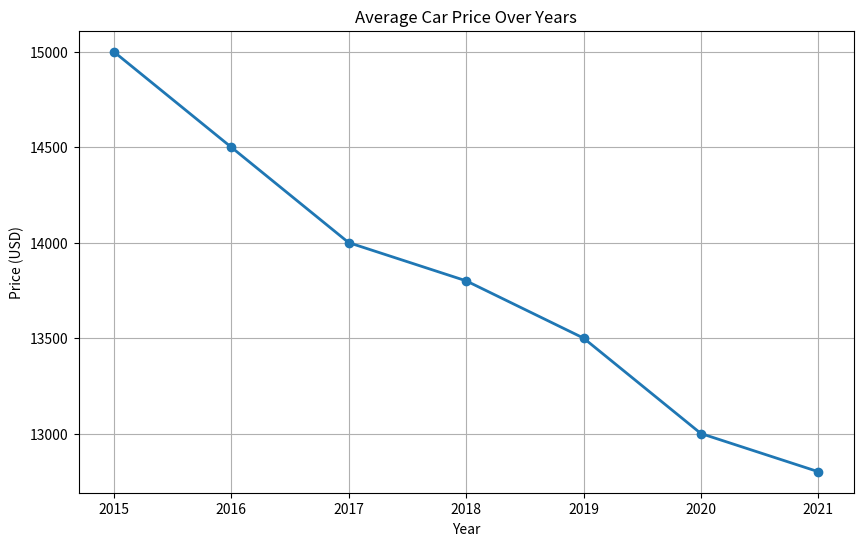

Recreate this plot in Python.
import matplotlib.pyplot as plt
years = [2015, 2016, 2017, 2018, 2019, 2020, 2021]
average_prices = [15000, 14500, 14000, 13800, 13500, 13000, 12800]
plt.figure(figsize=(10, 6))
plt.plot(years, average_prices, marker='o', linestyle='-', linewidth=2)
plt.title('Average Car Price Over Years')
plt.xlabel('Year')
plt.ylabel('Price (USD)')
plt.grid(True)
plt.show()
